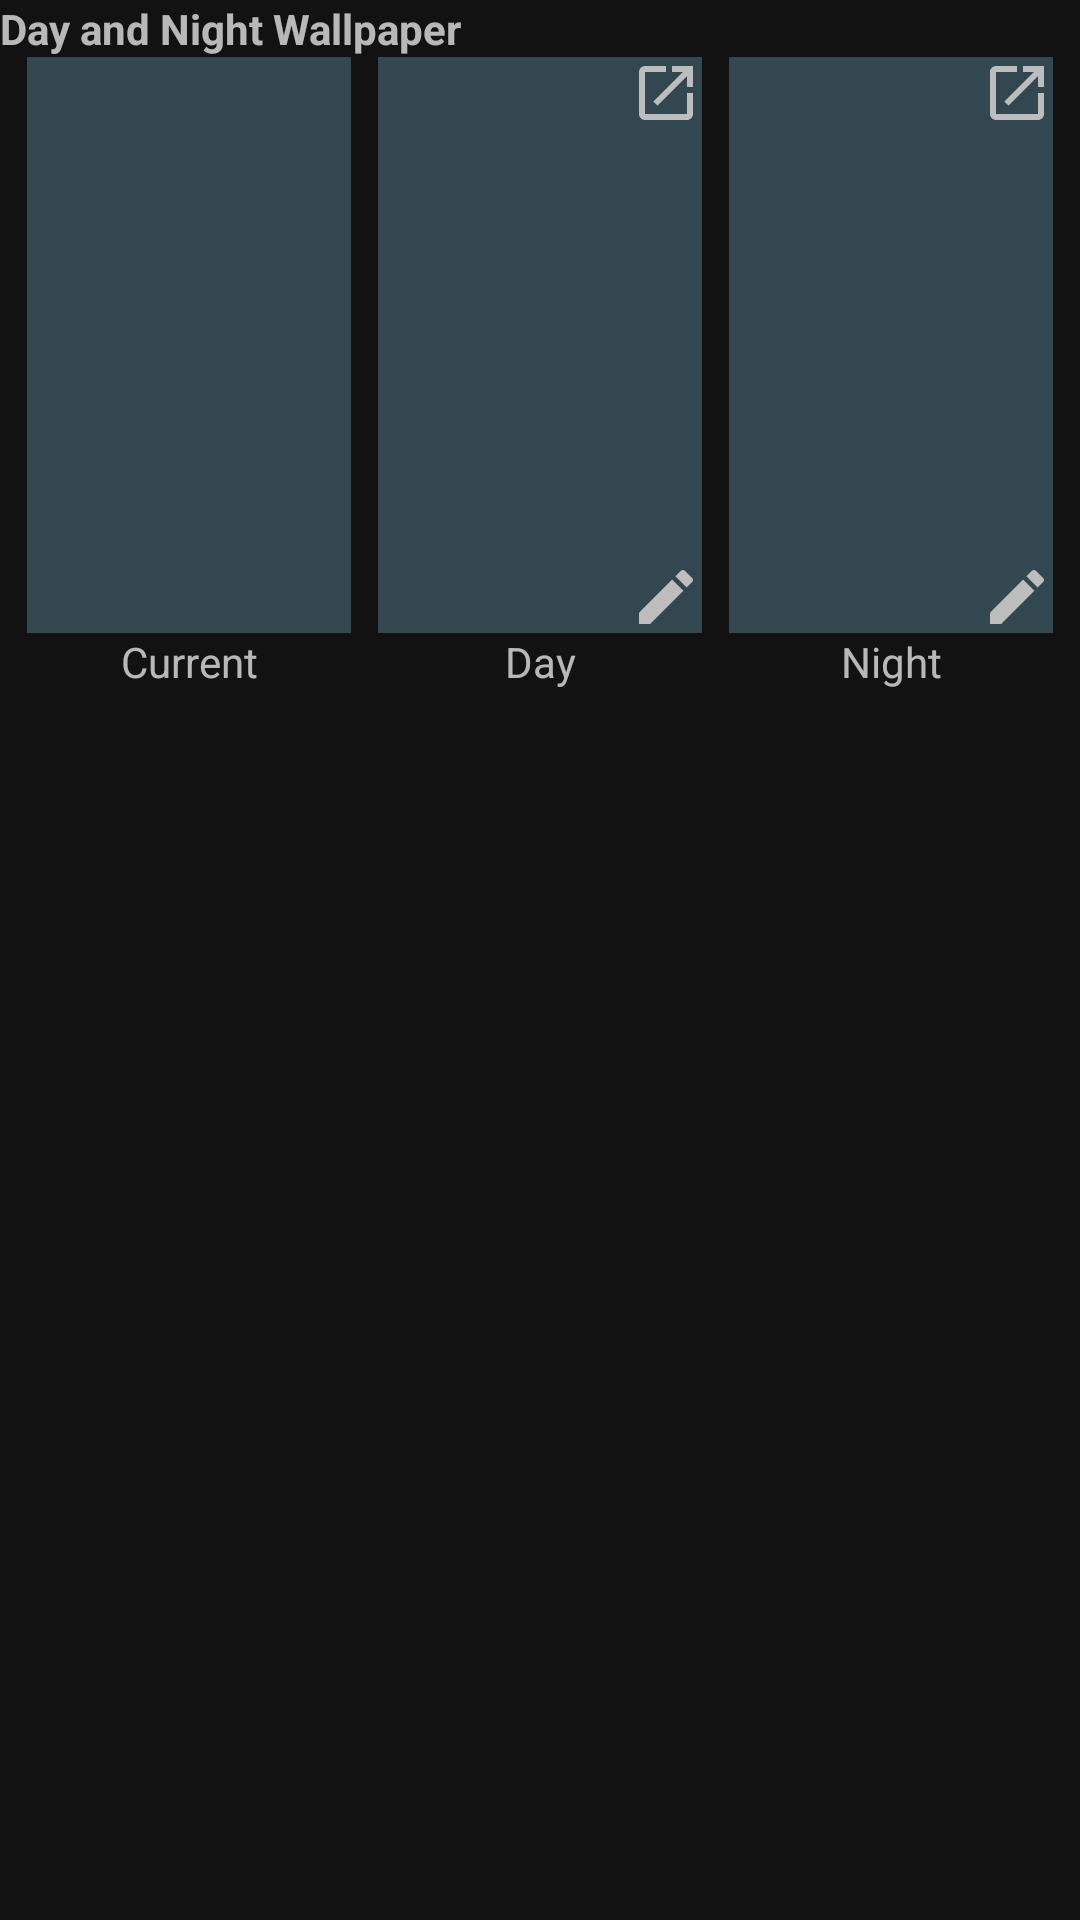

The Android layout XML behind this screen, and the referenced resources:
<!-- AndroidManifest.xml: application theme AppTheme -->
<!-- res/layout/viewholder_wallpaper_pick.xml -->
<?xml version="1.0" encoding="utf-8"?>
<androidx.constraintlayout.widget.ConstraintLayout xmlns:android="http://schemas.android.com/apk/res/android"
    xmlns:app="http://schemas.android.com/apk/res-auto"
    android:layout_width="match_parent"
    android:layout_height="wrap_content"
    android:padding="@dimen/single_margin">

    <TextView
        android:id="@+id/title"
        android:layout_width="wrap_content"
        android:layout_height="wrap_content"
        android:layout_marginBottom="@dimen/single_margin"
        android:text="@string/alternate_wallpaper"
        android:textStyle="bold"
        app:layout_constraintLeft_toLeftOf="parent"
        app:layout_constraintTop_toTopOf="parent" />

    <ImageView
        android:id="@+id/current_wallpaper"
        android:layout_width="0dp"
        android:layout_height="0dp"
        android:layout_marginTop="@dimen/single_margin"
        android:background="@color/colorPrimary"
        android:contentDescription="@string/current_wallpaper"
        android:scaleType="centerCrop"
        app:layout_constraintDimensionRatio="H,9:16"
        app:layout_constraintLeft_toLeftOf="parent"
        app:layout_constraintRight_toLeftOf="@+id/main_wallpaper"
        app:layout_constraintTop_toBottomOf="@+id/title"
        app:layout_constraintWidth_percent="0.3" />

    <ImageView
        android:id="@+id/main_wallpaper"
        android:layout_width="0dp"
        android:layout_height="0dp"
        android:layout_marginTop="@dimen/single_margin"
        android:background="@color/colorPrimary"
        android:contentDescription="@string/day_wallpaper"
        android:scaleType="centerCrop"
        app:layout_constraintDimensionRatio="H,9:16"
        app:layout_constraintLeft_toRightOf="@+id/current_wallpaper"
        app:layout_constraintRight_toLeftOf="@+id/alt_wallpaper"
        app:layout_constraintTop_toBottomOf="@+id/title"
        app:layout_constraintWidth_percent="0.3" />

    <ImageView
        android:id="@+id/alt_wallpaper"
        android:layout_width="0dp"
        android:layout_height="0dp"
        android:background="@color/colorPrimary"
        android:contentDescription="@string/night_wallpaper"
        android:scaleType="centerCrop"
        app:layout_constraintDimensionRatio="H,9:16"
        app:layout_constraintLeft_toRightOf="@+id/main_wallpaper"
        app:layout_constraintRight_toRightOf="parent"
        app:layout_constraintTop_toTopOf="@+id/main_wallpaper"
        app:layout_constraintWidth_percent="0.3" />

    <ImageView
        android:id="@+id/share_day_wallpaper"
        android:layout_width="wrap_content"
        android:layout_height="wrap_content"
        android:src="@drawable/ic_edit_24dp"
        app:layout_constraintRight_toRightOf="@+id/main_wallpaper"
        app:layout_constraintBottom_toBottomOf="@+id/main_wallpaper" />

    <ImageView
        android:id="@+id/share_night_wallpaper"
        android:layout_width="wrap_content"
        android:layout_height="wrap_content"
        android:src="@drawable/ic_edit_24dp"
        app:layout_constraintRight_toRightOf="@+id/alt_wallpaper"
        app:layout_constraintBottom_toBottomOf="@+id/alt_wallpaper" />

    <ImageView
        android:id="@+id/pick_day_wallpaper"
        android:layout_width="wrap_content"
        android:layout_height="wrap_content"
        android:src="@drawable/ic_launch_toggle_grey_24dp"
        app:layout_constraintRight_toRightOf="@+id/main_wallpaper"
        app:layout_constraintTop_toTopOf="@+id/main_wallpaper" />

    <ImageView
        android:id="@+id/pick_night_wallpaper"
        android:layout_width="wrap_content"
        android:layout_height="wrap_content"
        android:src="@drawable/ic_launch_toggle_grey_24dp"
        app:layout_constraintRight_toRightOf="@+id/alt_wallpaper"
        app:layout_constraintTop_toTopOf="@+id/alt_wallpaper" />

    <TextView
        android:layout_width="0dp"
        android:layout_height="wrap_content"
        android:layout_marginTop="@dimen/single_margin"
        android:gravity="center"
        android:text="@string/current_wallpaper"
        app:layout_constraintLeft_toLeftOf="@+id/current_wallpaper"
        app:layout_constraintRight_toRightOf="@+id/current_wallpaper"
        app:layout_constraintTop_toBottomOf="@+id/current_wallpaper" />

    <TextView
        android:layout_width="0dp"
        android:layout_height="wrap_content"
        android:layout_marginTop="@dimen/single_margin"
        android:gravity="center"
        android:text="@string/day_wallpaper"
        app:layout_constraintLeft_toLeftOf="@+id/main_wallpaper"
        app:layout_constraintRight_toRightOf="@+id/main_wallpaper"
        app:layout_constraintTop_toBottomOf="@+id/main_wallpaper" />

    <TextView
        android:layout_width="0dp"
        android:layout_height="wrap_content"
        android:layout_marginTop="@dimen/single_margin"
        android:gravity="center"
        android:text="@string/night_wallpaper"
        app:layout_constraintLeft_toLeftOf="@+id/alt_wallpaper"
        app:layout_constraintRight_toRightOf="@+id/alt_wallpaper"
        app:layout_constraintTop_toBottomOf="@+id/alt_wallpaper" />
</androidx.constraintlayout.widget.ConstraintLayout>
<!-- resources referenced by this layout -->
<resources>
  <color name="colorPrimary">#334750</color>
  <!-- drawable ic_edit_24dp (drawable) -->
  <vector xmlns:android="http://schemas.android.com/apk/res/android"
      android:width="24dp"
      android:height="24dp"
      android:viewportHeight="24.0"
      android:viewportWidth="24.0">
      <path
          android:fillColor="@color/toggle_text"
          android:pathData="M3,17.25V21h3.75L17.81,9.94l-3.75,-3.75L3,17.25zM20.71,7.04c0.39,-0.39 0.39,-1.02 0,-1.41l-2.34,-2.34c-0.39,-0.39 -1.02,-0.39 -1.41,0l-1.83,1.83 3.75,3.75 1.83,-1.83z" />
  </vector>
  <!-- drawable ic_launch_toggle_grey_24dp (drawable) -->
  <vector xmlns:android="http://schemas.android.com/apk/res/android"
          android:width="24dp"
          android:height="24dp"
          android:viewportWidth="24.0"
          android:viewportHeight="24.0">
      <path
          android:fillColor="@color/toggle_text"
          android:pathData="M19,19H5V5h7V3H5c-1.11,0 -2,0.9 -2,2v14c0,1.1 0.89,2 2,2h14c1.1,0 2,-0.9 2,-2v-7h-2v7zM14,3v2h3.59l-9.83,9.83 1.41,1.41L19,6.41V10h2V3h-7z"/>
  </vector>
  <string name="alternate_wallpaper">Day and Night Wallpaper</string>
  <string name="current_wallpaper">Current</string>
  <string name="day_wallpaper">Day</string>
  <string name="night_wallpaper">Night</string>
  <style name="AppTheme" parent="Theme.MaterialComponents.NoActionBar">
          
          <item name="colorPrimary">@color/colorPrimary</item>
          <item name="colorPrimaryDark">@color/colorPrimaryDark</item>
          <item name="colorAccent">@color/colorAccent</item>
          <item name="colorOnPrimary">@color/toggle_text</item>
          <item name="materialAlertDialogTheme">
              @style/DigiluxAlertDialogTheme
          </item>
      </style>
  <color name="toggle_text">#bdbdbd</color>
  <color name="colorPrimaryDark">#233239</color>
  <color name="colorAccent">#bdbdbd</color>
  <style name="DigiluxAlertDialogTheme" parent="ThemeOverlay.MaterialComponents.MaterialAlertDialog">
          <item name="buttonBarPositiveButtonStyle">@style/PositiveButtonStyle</item>
          <item name="buttonBarNegativeButtonStyle">@style/NegativeButtonStyle</item>
      </style>
  <style name="PositiveButtonStyle" parent="Widget.MaterialComponents.Button.TextButton.Dialog">
          <item name="android:textColor">@color/toggle_text</item>
          <item name="rippleColor">@color/colorPrimary</item>
      </style>
  <style name="NegativeButtonStyle" parent="Widget.MaterialComponents.Button.TextButton.Dialog">
          <item name="android:textColor">@color/toggle_text</item>
          <item name="rippleColor">@color/colorPrimary</item>
      </style>
</resources>
